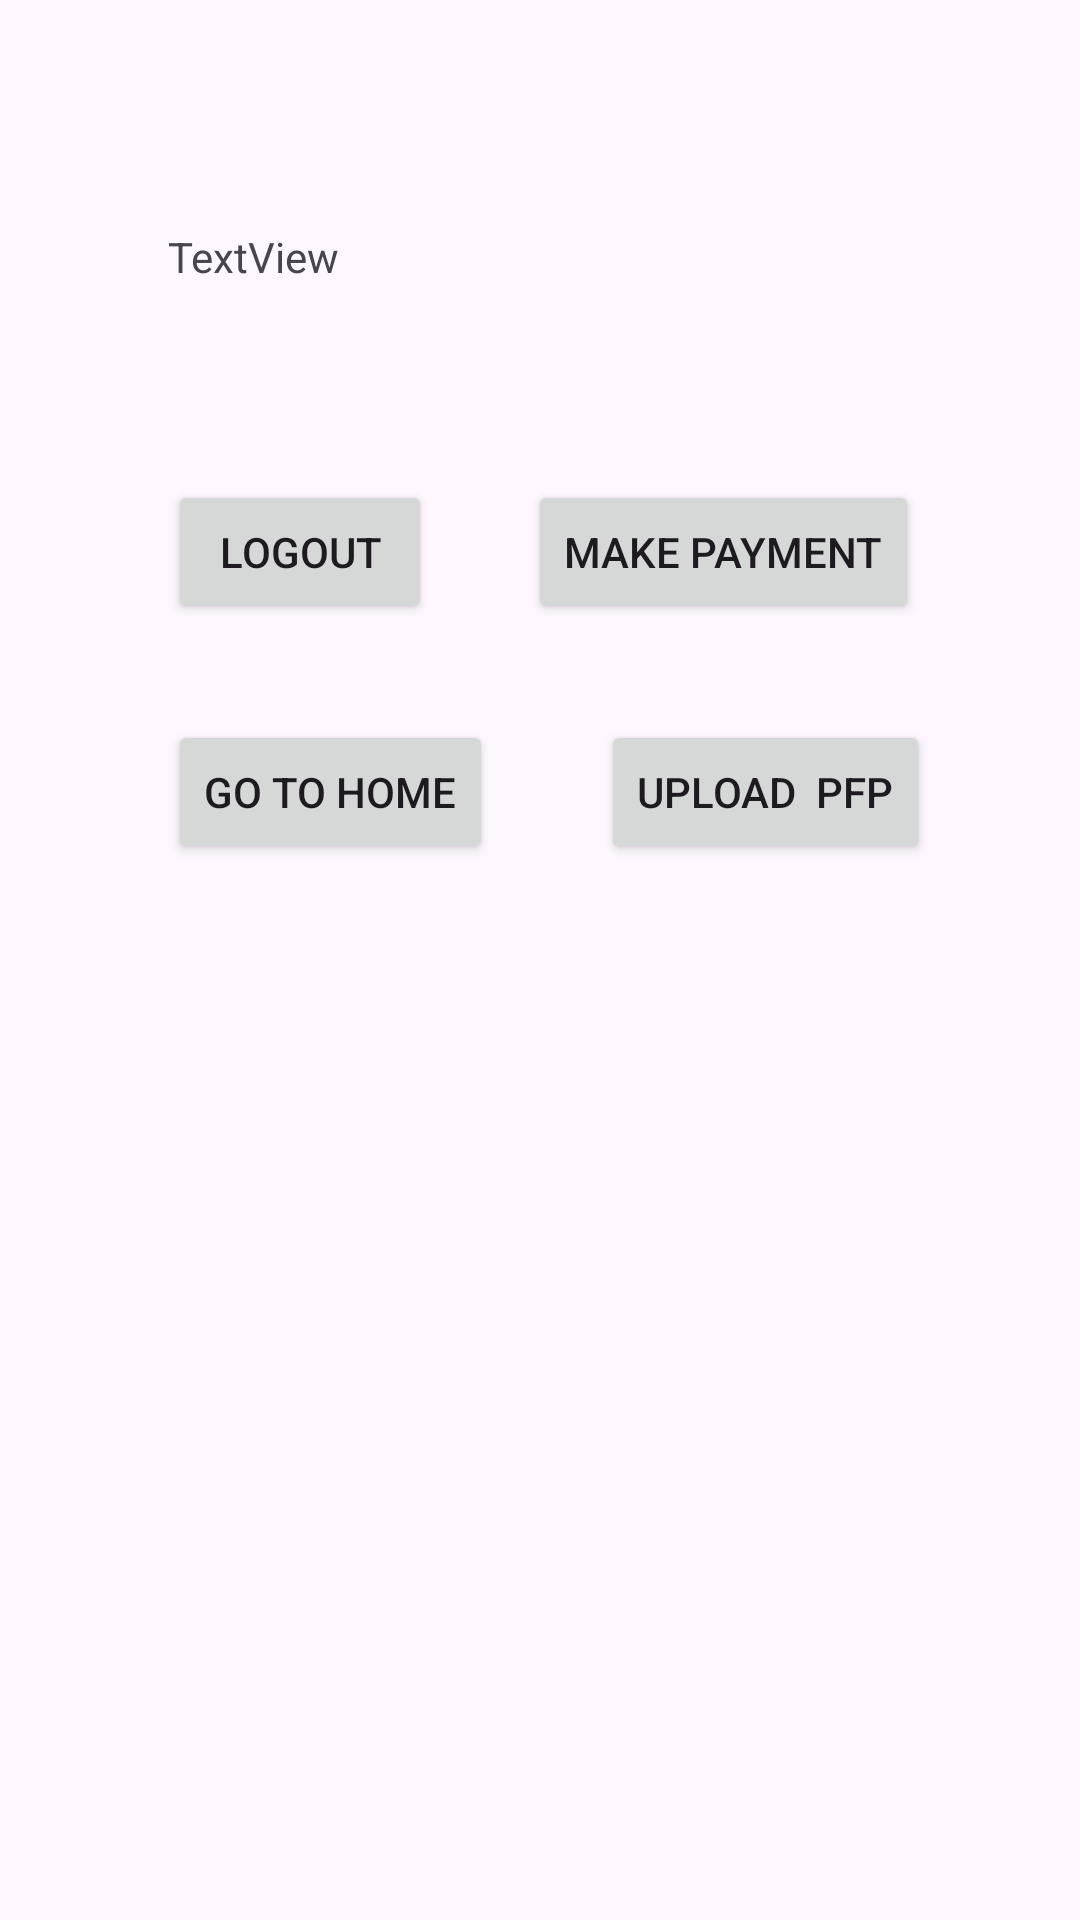

Reconstruct the res/layout file that produces this screen, plus the resources it refers to.
<!-- AndroidManifest.xml: application theme Theme.FoodMeMiaClient -->
<!-- res/layout/activity_user_home.xml -->
<?xml version="1.0" encoding="utf-8"?>
<androidx.constraintlayout.widget.ConstraintLayout xmlns:android="http://schemas.android.com/apk/res/android"
    xmlns:app="http://schemas.android.com/apk/res-auto"
    xmlns:tools="http://schemas.android.com/tools"
    android:layout_width="match_parent"
    android:layout_height="match_parent"
    tools:context=".activity.UserHomeActivity">

    <TextView
        android:id="@+id/textView17"
        android:layout_width="265dp"
        android:layout_height="40dp"
        android:layout_marginStart="56dp"
        android:layout_marginTop="76dp"
        android:text="TextView"
        app:layout_constraintStart_toStartOf="parent"
        app:layout_constraintTop_toTopOf="parent" />

    <Button
        android:id="@+id/button"
        android:layout_width="wrap_content"
        android:layout_height="wrap_content"
        android:layout_marginStart="56dp"
        android:layout_marginTop="44dp"
        android:text="Logout"
        app:layout_constraintStart_toStartOf="parent"
        app:layout_constraintTop_toBottomOf="@+id/textView17" />

    <Button
        android:id="@+id/button2"
        android:layout_width="wrap_content"
        android:layout_height="wrap_content"
        android:layout_marginStart="176dp"
        android:layout_marginTop="44dp"
        android:text="Make Payment"
        app:layout_constraintStart_toStartOf="parent"
        app:layout_constraintTop_toBottomOf="@+id/textView17" />

    <Button
        android:id="@+id/homePageBtn"
        android:layout_width="wrap_content"
        android:layout_height="wrap_content"
        android:layout_marginStart="56dp"
        android:layout_marginTop="32dp"
        android:text="Go to Home"
        app:layout_constraintStart_toStartOf="parent"
        app:layout_constraintTop_toBottomOf="@+id/button" />

    <Button
        android:id="@+id/navUploadPfp"
        android:layout_width="wrap_content"
        android:layout_height="wrap_content"
        android:layout_marginStart="36dp"
        android:layout_marginTop="32dp"
        android:text="Upload  Pfp"
        app:layout_constraintStart_toEndOf="@+id/homePageBtn"
        app:layout_constraintTop_toBottomOf="@+id/button2" />
</androidx.constraintlayout.widget.ConstraintLayout>
<!-- resources referenced by this layout -->
<resources>
  <style name="Theme.FoodMeMiaClient" parent="Base.Theme.FoodMeMiaClient" />
  <style name="Base.Theme.FoodMeMiaClient" parent="Theme.Material3.DayNight.NoActionBar">
          
          
      </style>
</resources>
